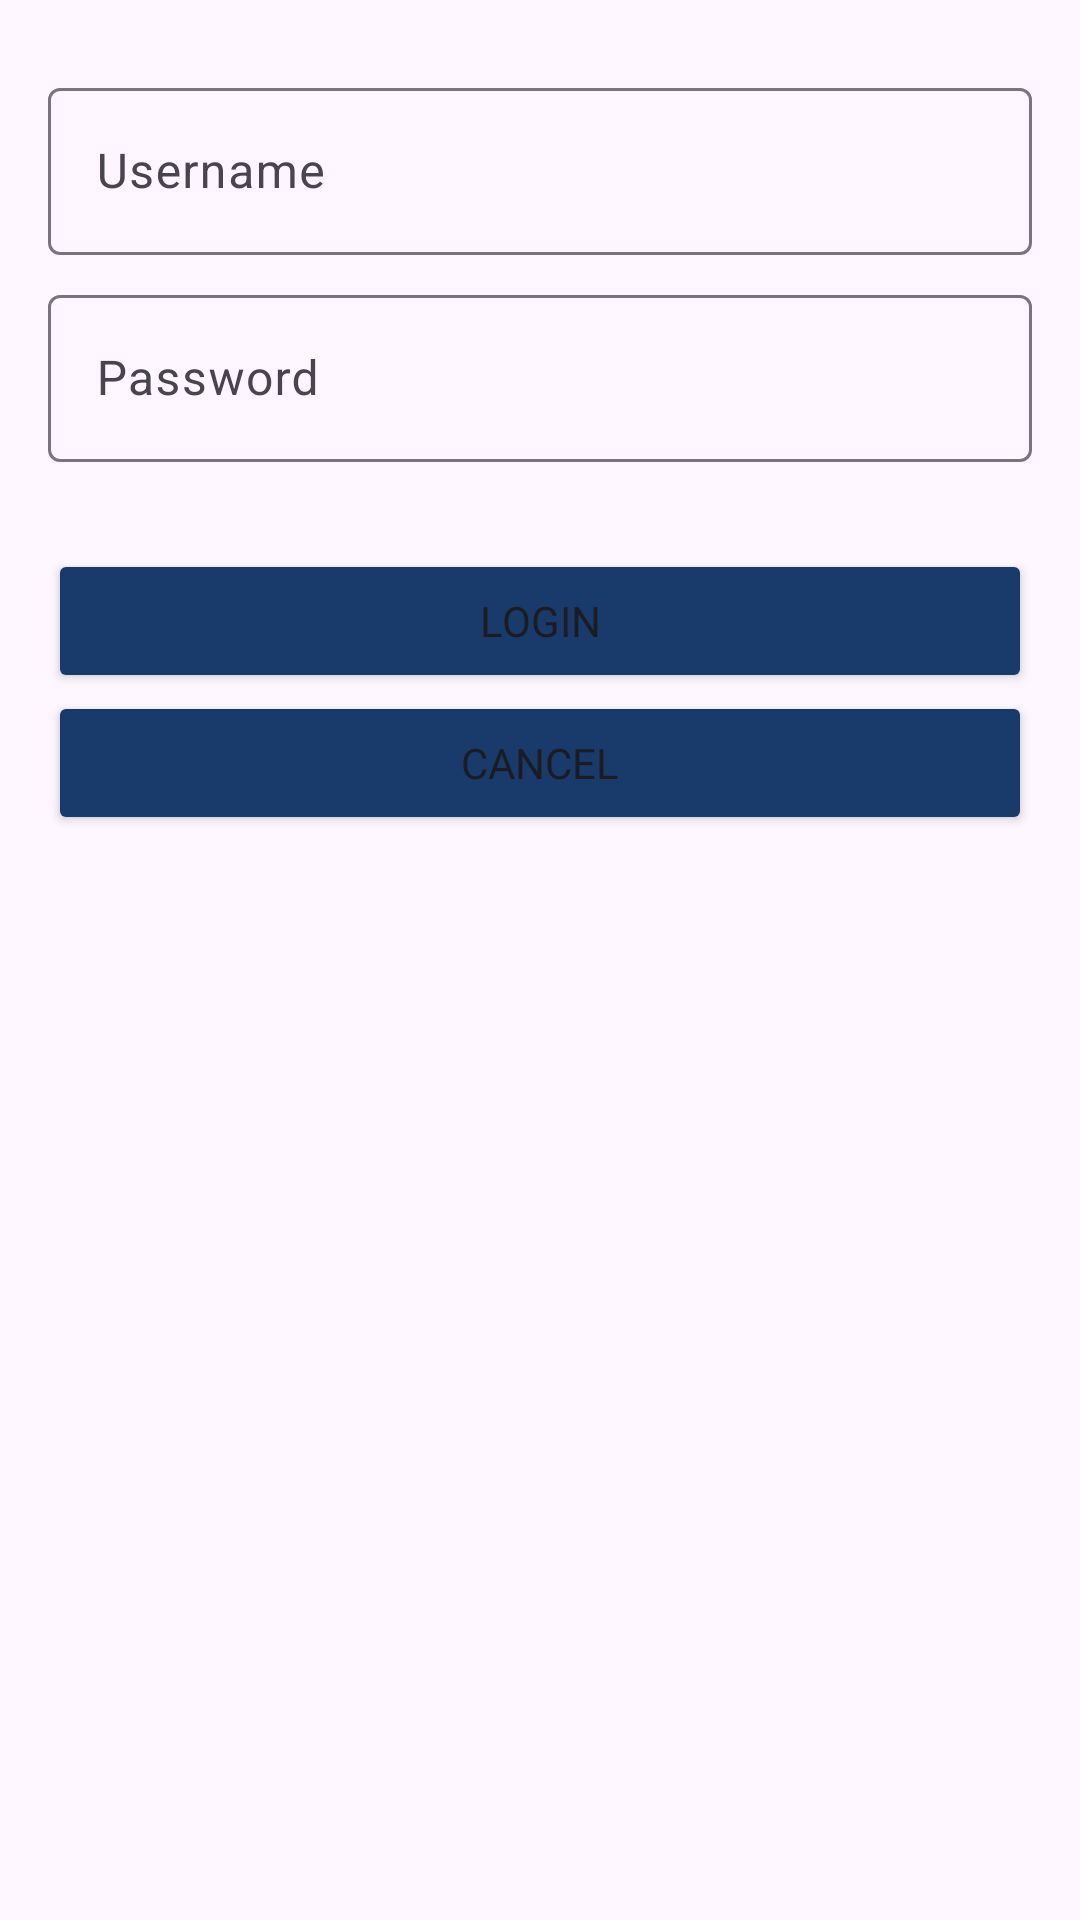

Android layout source for this screen:
<!-- AndroidManifest.xml: application theme Theme.FinalsProjectICS26011 -->
<!-- res/layout/dialog_login.xml -->
<LinearLayout xmlns:android="http://schemas.android.com/apk/res/android"
    xmlns:app="http://schemas.android.com/apk/res-auto"
    android:layout_width="300dp"
    android:layout_height="wrap_content"
    android:orientation="vertical"
    android:padding="16dp"
    app:circularflow_radiusInDP="10dp">

    <com.google.android.material.textfield.TextInputLayout
        android:id="@+id/usernameTextInputLayout"
        android:layout_width="match_parent"
        android:layout_height="wrap_content"
        android:layout_marginTop="8dp">

        <EditText
            android:id="@+id/usernameEditText"
            android:layout_width="match_parent"
            android:layout_height="wrap_content"
            android:hint="Username" />

    </com.google.android.material.textfield.TextInputLayout>

    <com.google.android.material.textfield.TextInputLayout
        android:id="@+id/passwordTextInputLayout"
        android:layout_width="match_parent"
        android:layout_height="wrap_content"
        android:layout_marginTop="8dp">

        <EditText
            android:id="@+id/passwordEditText"
            android:layout_width="match_parent"
            android:layout_height="wrap_content"
            android:hint="Password"
            android:inputType="textPassword" />

    </com.google.android.material.textfield.TextInputLayout>

    <TextView
        android:id="@+id/errorTextView"
        android:layout_width="match_parent"
        android:layout_height="wrap_content"
        android:layout_marginTop="8dp"
        android:textColor="@android:color/holo_red_dark" />

    <Button
        android:id="@+id/loginButton"
        android:layout_width="match_parent"
        android:layout_height="wrap_content"
        android:layout_gravity="center"
        android:layout_marginTop="2dp"
        android:layout_marginBottom="-17dp"
        android:backgroundTint="@color/blue"
        android:fontFamily="@font/ubuntu_bold"
        android:text="Login"
        app:cornerRadius="8dp" />

    <Button
        android:id="@+id/cancelButton"
        android:layout_width="match_parent"
        android:layout_height="wrap_content"
        android:layout_gravity="center"
        android:layout_marginTop="16dp"
        android:backgroundTint="@color/blue"
        android:fontFamily="@font/ubuntu_bold"
        android:text="Cancel"
        app:cornerRadius="8dp" />
</LinearLayout>
<!-- resources referenced by this layout -->
<resources>
  <color name="blue">#183B6B</color>
  <style name="Theme.FinalsProjectICS26011" parent="Base.Theme.FinalsProjectICS26011" />
  <style name="Base.Theme.FinalsProjectICS26011" parent="Theme.Material3.DayNight.NoActionBar">
          
          
      </style>
</resources>
